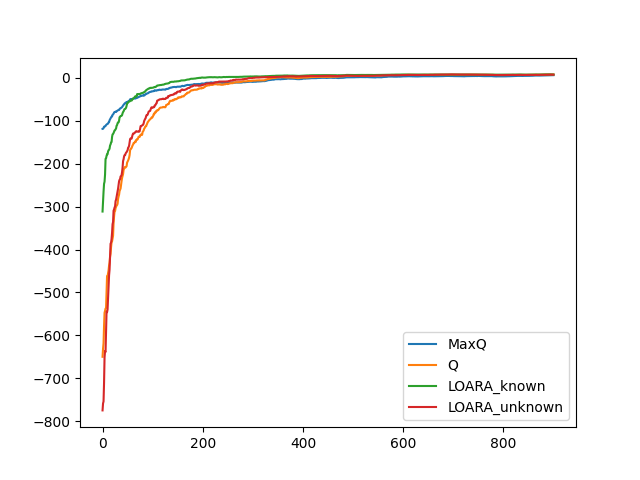

Values plotted in this chart, from the file beside it:
-51, -2164, -2547, -1713, [2, 1, 0, 2]
-186, -1743, -2106, -603, [2, 2, 0, 2]
-408, -4058, -1944, -4283, [1, 2, 1, 2]
-170, -3505, -514, -6370, [2, 0, 0, 3]
-179, -701, -1657, -1579, [0, 4, 2, 0]
-86, -547, -3674, -38, [1, 3, 1, 3]
-258, -496, -275, -4812, [2, 4, 1, 3]
-137, -3796, -641, -4937, [3, 1, 3, 0]
-218, -3907, -515, -498, [1, 3, 0, 3]
-85, -58, -24, -662, [1, 4, 1, 3]
-107, -656, -664, -2743, [4, 1, 2, 1]
-321, -929, -325, -2572, [3, 4, 3, 0]
-135, -1236, -123, -2873, [2, 4, 1, 0]
-456, -925, -311, -1448, [2, 1, 2, 0]
-274, -1528, -751, -2858, [4, 4, 1, 2]
-208, -718, -238, -3239, [4, 1, 0, 3]
-187, -1559, -480, -220, [3, 3, 3, 2]
-230, -1086, -91, -901, [1, 4, 3, 0]
-91, -265, -1250, -1473, [4, 2, 3, 1]
-400, -760, -589, -2021, [0, 3, 0, 2]
-104, -733, -103, -543, [4, 4, 3, 0]
-182, -2921, -246, -2641, [4, 1, 0, 1]
-288, -1582, -355, -341, [3, 2, 0, 1]
-138, -1184, -374, -465, [0, 4, 0, 1]
-15, -192, -67, -313, [2, 0, 0, 2]
-149, -818, -223, -1291, [2, 0, 3, 2]
-102, -804, -246, -591, [1, 3, 1, 0]
-171, -281, -646, -658, [2, 1, 1, 3]
-91, -187, -150, -668, [1, 2, 1, 2]
-115, -380, -480, -606, [3, 0, 3, 0]
-132, -1249, -190, -1084, [0, 2, 0, 1]
-82, -555, -82, -900, [0, 4, 3, 1]
-132, -782, -397, -903, [0, 1, 1, 0]
-288, -1107, -927, -483, [0, 1, 2, 3]
-156, -455, -220, -163, [4, 2, 0, 3]
-47, -302, -175, -654, [3, 2, 0, 1]
-190, -1012, -62, -191, [3, 3, 3, 1]
-58, -821, -53, -237, [1, 1, 0, 1]
-166, -723, -173, -731, [4, 1, 1, 2]
-187, -466, -428, -1052, [3, 0, 1, 0]
-274, -704, -318, -1590, [0, 3, 2, 3]
-148, -915, -152, -403, [2, 1, 3, 1]
-151, -417, -336, -822, [3, 4, 2, 3]
-198, -425, -265, -390, [4, 3, 2, 0]
-11, -91, -17, 0, [3, 3, 3, 1]
-160, -62, -100, -355, [2, 1, 0, 1]
-70, -169, -214, -253, [2, 0, 1, 3]
-22, -276, -472, -400, [0, 2, 0, 2]
-159, -845, -544, -239, [3, 4, 2, 3]
-81, -286, -48, -372, [0, 4, 1, 2]
-40, -488, -199, -611, [1, 4, 0, 1]
-152, -305, -142, -160, [4, 0, 3, 1]
-74, -432, -69, -360, [3, 2, 2, 0]
-126, -691, -54, -766, [2, 2, 3, 2]
-268, -1142, -160, -836, [2, 2, 2, 1]
-129, -348, -147, -458, [2, 3, 0, 1]
-12, -51, -28, -63, [0, 2, 1, 3]
4, -355, -8, -99, [2, 1, 3, 1]
-130, -303, -137, -476, [1, 2, 0, 2]
-51, -304, -189, -450, [0, 0, 1, 0]
-15, -254, -163, -314, [0, 0, 1, 0]
... 939 more rows
